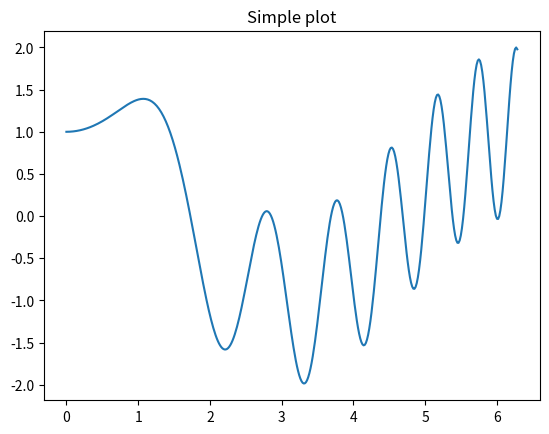

Reproduce this figure in Python.
import matplotlib.pyplot as plt
fig, ax = plt.subplots()
print(fig, ax)



import numpy as np
import matplotlib.pyplot as plt
x = np.linspace(0, 2*np.pi, 400)
y = np.sin(x**2) + np.cos(x)

#Creates just a figure and only one subplot
fig, ax = plt.subplots()
ax.plot(x, y)
ax.set_title('Simple plot')

plt.show()

